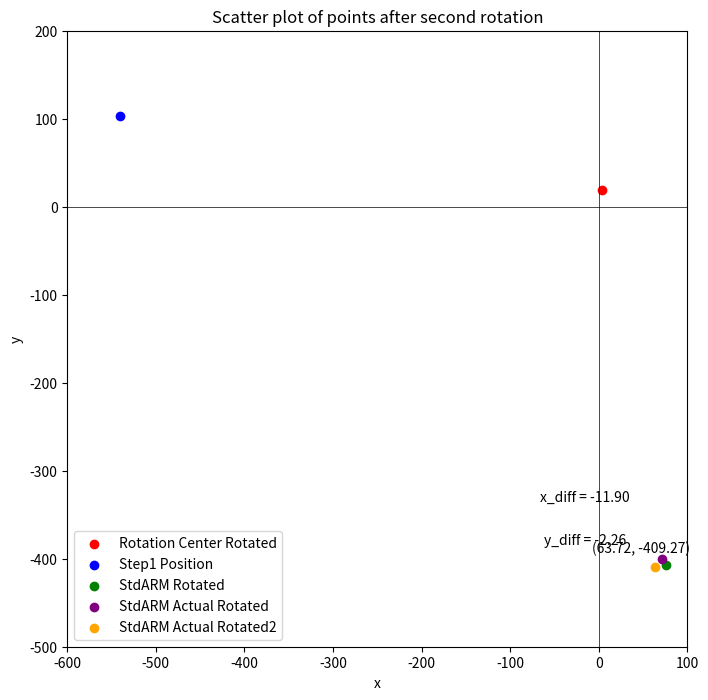

Python code for this plot:
import matplotlib.pyplot as plt
import numpy as np

# Define the rotation function
def rotate_point(rotationCenter, centers_original, F_Angle):
    """
    Rotate a point counterclockwise by a given angle around a given origin.
    The angle should be given in degrees.
    """
    # Convert angle to radians
    theta = np.radians(F_Angle)  # positive sign for counterclockwise rotation
    
    # Shift the point so that the rotation center is at the origin
    x_shifted = centers_original[0] - rotationCenter[0]
    y_shifted = centers_original[1] - rotationCenter[1]

    # Apply the rotation about the origin
    x_rotated = x_shifted * np.cos(theta) - y_shifted * np.sin(theta)
    y_rotated = x_shifted * np.sin(theta) + y_shifted * np.cos(theta)

    # Shift the point back to its original location
    x_new = x_rotated + rotationCenter[0]
    y_new = y_rotated + rotationCenter[1]
    
    return [x_new, y_new]

# Define the points
rotationCenter = [0, 0]
step1_Position = [-540.915615, 103.134551]
StdARM = [57.44133073090249, -428.21138614268955]
StdARMActual = [53.49370202233297, -421.09205350134323]

# Define the rotation angles
rotation_angle = 2  # degrees
rotation_angle2 = -0.87  # degrees

# Calculate the new positions after the first rotation
rotationCenter_rotated = rotate_point(step1_Position, rotationCenter, rotation_angle)
StdARM_rotated = rotate_point(step1_Position, StdARM, rotation_angle)
StdARMActual_rotated = rotate_point(step1_Position, StdARMActual, rotation_angle)

# Calculate the new position of StdARMActual_rotated after the second rotation
StdARMActual_rotated2 = rotate_point(step1_Position, StdARMActual_rotated, rotation_angle2)

# Calculate the differences in x and y coordinates between StdARMActual_rotated2 and StdARM_rotated
x_diff = StdARMActual_rotated2[0] - StdARM_rotated[0]
y_diff = StdARMActual_rotated2[1] - StdARM_rotated[1]

# Create a scatter plot of the points
plt.figure(figsize=(8, 8))
plt.scatter(*rotationCenter_rotated, color='red', label='Rotation Center Rotated')
plt.scatter(*step1_Position, color='blue', label='Step1 Position')
plt.scatter(*StdARM_rotated, color='green', label='StdARM Rotated')
plt.scatter(*StdARMActual_rotated, color='purple', label='StdARM Actual Rotated')
plt.scatter(*StdARMActual_rotated2, color='orange', label='StdARM Actual Rotated2')

# Set the x and y axis limits to make the points more spread out
plt.xlim(-600, 100)
plt.ylim(-500, 200)

# Draw the x and y axes
plt.axhline(0, color='black',linewidth=0.5)
plt.axvline(0, color='black',linewidth=0.5)

# Add labels and title
plt.xlabel('x')
plt.ylabel('y')
plt.title('Scatter plot of points after second rotation')

# Add annotations for the coordinates of the points and the differences in x and y coordinates
plt.annotate(f'({StdARMActual_rotated2[0]:.2f}, {StdARMActual_rotated2[1]:.2f})', (StdARMActual_rotated2[0], StdARMActual_rotated2[1]), textcoords="offset points", xytext=(-10,10), ha='center')
plt.annotate(f'x_diff = {x_diff:.2f}', (0, -350), textcoords="offset points", xytext=(-10,10), ha='center')
plt.annotate(f'y_diff = {y_diff:.2f}', (0, -400), textcoords="offset points", xytext=(-10,10), ha='center')

plt.legend()

# Show the plot
plt.show()

# Print the differences
print(f"The difference in x coordinates between StdARMActual_rotated2 and StdARM_rotated is: {x_diff}")
print(f"The difference in y coordinates between StdARMActual_rotated2 and StdARM_rotated is: {y_diff}")
